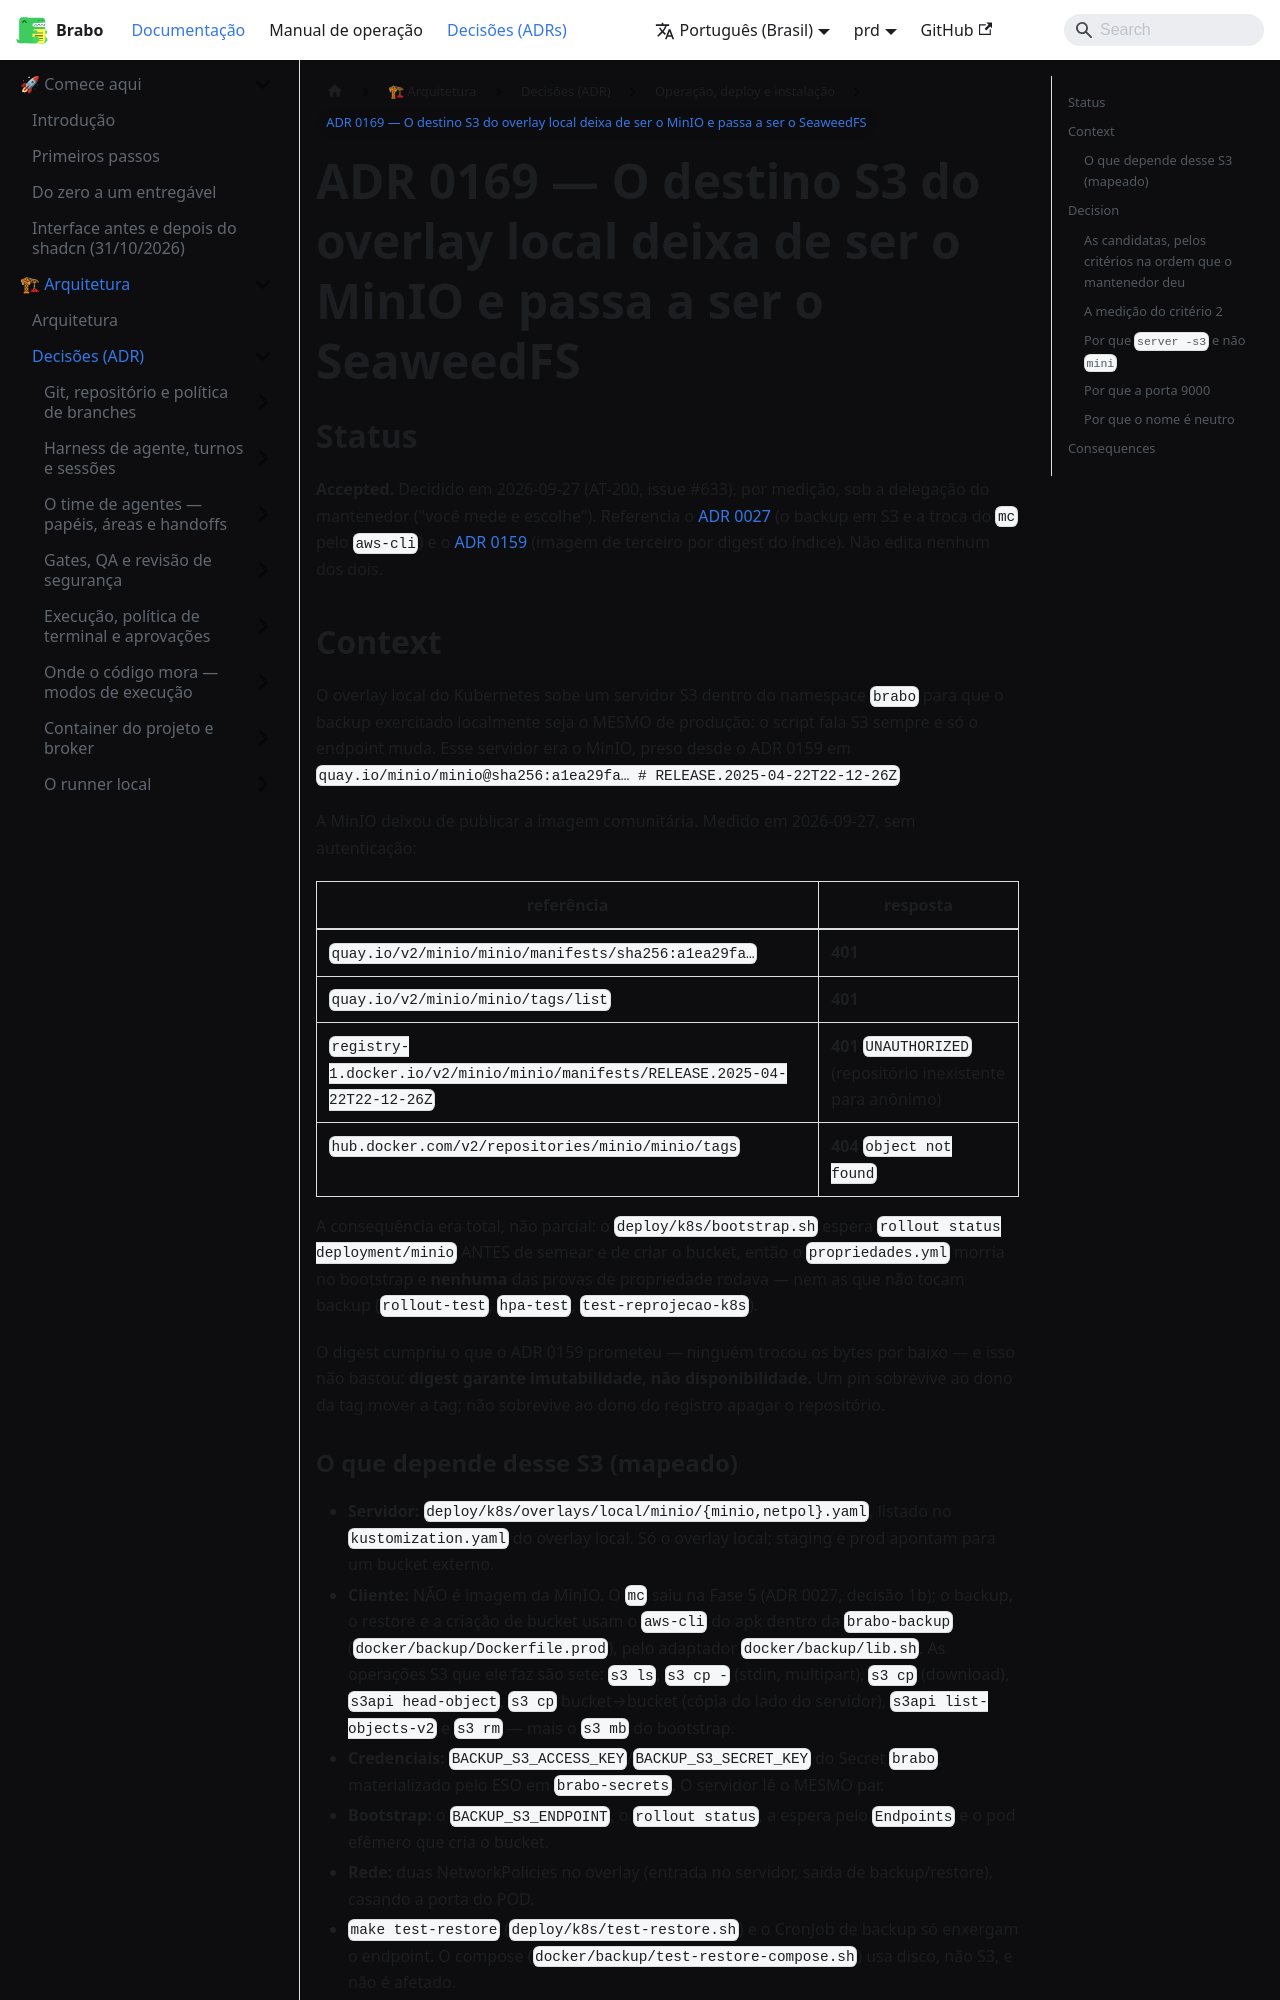

repository: daneiel/brabo · page: prd/adr/0169-seaweedfs-no-lugar-do-minio-no-overlay-local.html · generator: docusaurus

# ADR 0169 — O destino S3 do overlay local deixa de ser o MinIO e passa a ser o SeaweedFS

## Status

**Accepted.** Decidido em 2026-09-27 (AT-200, issue #633), por medição, sob a
delegação do mantenedor ("você mede e escolhe"). Referencia o
[ADR 0027](0027-fase5-backup-hardening-release.md) (o backup em S3 e a troca
do `mc` pelo `aws-cli`) e o [ADR 0159](0159-imagem-de-terceiro-por-digest.md)
(imagem de terceiro por digest do índice). Não edita nenhum dos dois.

## Context

O overlay local do Kubernetes sobe um servidor S3 dentro do namespace `brabo`
para que o backup exercitado localmente seja o MESMO de produção: o script fala
S3 sempre e só o endpoint muda. Esse servidor era o MinIO, preso desde o
ADR 0159 em `quay.io/minio/minio@sha256:a1ea29fa…  # RELEASE.2025-04-22T22-12-26Z`.

A MinIO deixou de publicar a imagem comunitária. Medido em 2026-09-27, sem
autenticação:

| referência | resposta |
|---|---|
| `quay.io/v2/minio/minio/manifests/sha256:a1ea29fa…` | **401** |
| `quay.io/v2/minio/minio/tags/list` | **401** |
| `registry-1.docker.io/v2/minio/minio/manifests/RELEASE.2025-04-22T22-12-26Z` | **401** `UNAUTHORIZED` (repositório inexistente para anônimo) |
| `hub.docker.com/v2/repositories/minio/minio/tags` | **404** `object not found` |

A consequência era total, não parcial: o `deploy/k8s/bootstrap.sh` espera
`rollout status deployment/minio` ANTES de semear e de criar o bucket, então o
`propriedades.yml` morria no bootstrap e **nenhuma** das provas de propriedade
rodava — nem as que não tocam backup (`rollout-test`, `hpa-test`,
`test-reprojecao-k8s`).

O digest cumpriu o que o ADR 0159 prometeu — ninguém trocou os bytes por baixo
— e isso não bastou: **digest garante imutabilidade, não disponibilidade.** Um
pin sobrevive ao dono da tag mover a tag; não sobrevive ao dono do registro
apagar o repositório.
